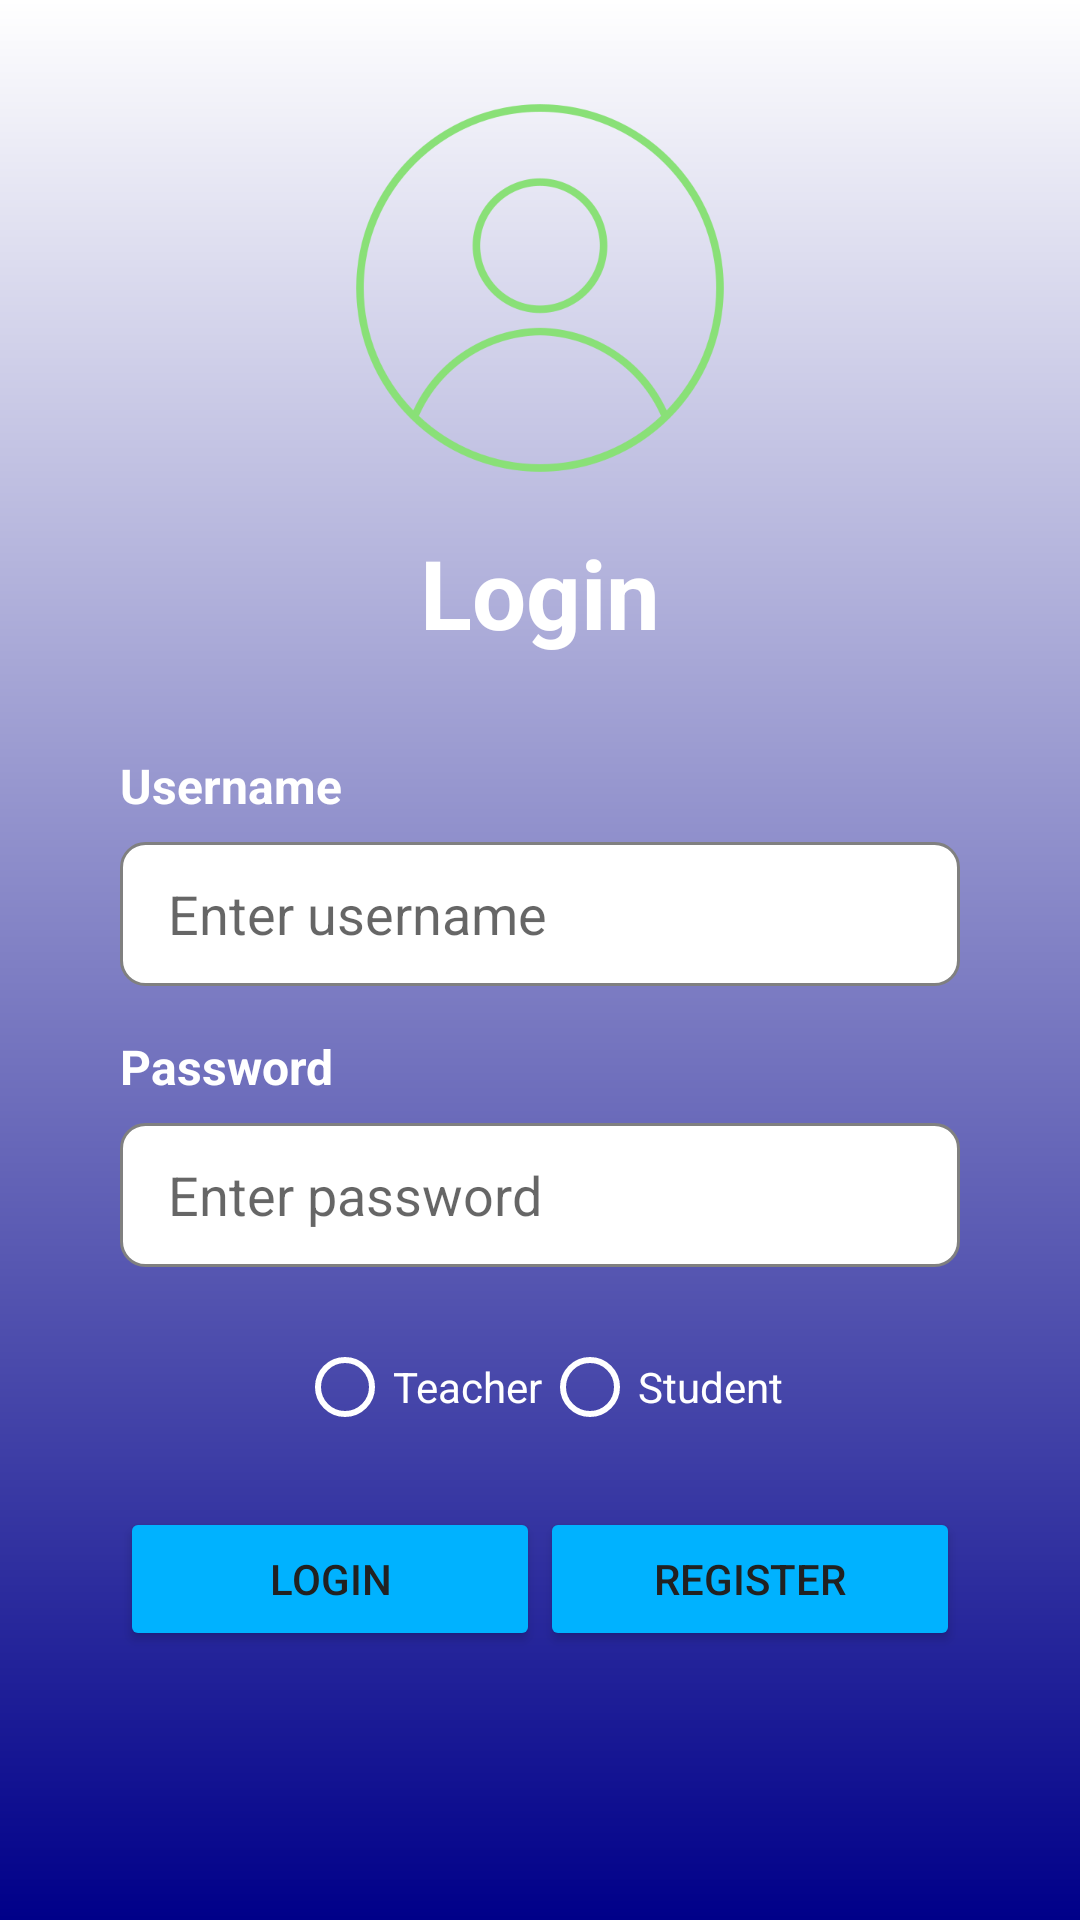

Layout XML and referenced resources for this Android screen:
<!-- AndroidManifest.xml: application theme Theme.ExamManagementSystem -->
<!-- res/layout/activity_main.xml -->
<?xml version="1.0" encoding="utf-8"?>
<ScrollView xmlns:android="http://schemas.android.com/apk/res/android"
    android:layout_width="match_parent"
    android:layout_height="match_parent"
    android:background="@drawable/gradient_background">

    <LinearLayout
        android:id="@+id/main"
        android:layout_width="match_parent"
        android:layout_height="wrap_content"
        android:gravity="center"
        android:orientation="vertical"
        android:padding="32dp">

        <LinearLayout
            android:layout_width="wrap_content"
            android:layout_height="wrap_content"
            android:gravity="center_horizontal"
            android:orientation="vertical">

            <ImageView
                android:id="@+id/iv_profile_photo"
                android:layout_width="128dp"
                android:layout_height="128dp"
                android:contentDescription="@string/profile_photo"
                android:src="@drawable/account" />

            <TextView
                android:id="@+id/tv_title"
                android:layout_width="wrap_content"
                android:layout_height="wrap_content"
                android:layout_marginTop="16dp"
                android:text="@string/login"
                android:textColor="@android:color/white"
                android:textSize="32sp"
                android:textStyle="bold" />

        </LinearLayout>

        <LinearLayout
            android:layout_width="280dp"
            android:layout_height="wrap_content"
            android:layout_marginTop="32dp"
            android:orientation="vertical">

            <TextView
                android:layout_width="wrap_content"
                android:layout_height="wrap_content"
                android:text="@string/username"
                android:textColor="@android:color/white"
                android:textSize="16sp"
                android:textStyle="bold" />

            <EditText
                android:id="@+id/et_username"
                android:layout_width="match_parent"
                android:layout_height="48dp"
                android:layout_marginTop="8dp"
                android:background="@drawable/rounded_edittext"
                android:autofillHints="username"
                android:hint="@string/enter_username"
                android:inputType="textPersonName"
                android:paddingStart="16dp"
                android:paddingEnd="16dp"
                android:textColor="@android:color/black" />

        </LinearLayout>

        <LinearLayout
            android:layout_width="280dp"
            android:layout_height="wrap_content"
            android:layout_marginTop="16dp"
            android:orientation="vertical">

            <TextView
                android:layout_width="wrap_content"
                android:layout_height="wrap_content"
                android:text="@string/password"
                android:textColor="@android:color/white"
                android:textSize="16sp"
                android:textStyle="bold" />

            <EditText
                android:id="@+id/et_password"
                android:layout_width="match_parent"
                android:layout_height="48dp"
                android:layout_marginTop="8dp"
                android:background="@drawable/rounded_edittext"
                android:autofillHints="password"
                android:hint="@string/enter_password"
                android:inputType="textPassword"
                android:paddingStart="16dp"
                android:paddingEnd="16dp"
                android:textColor="@android:color/black" />

        </LinearLayout>

        <RadioGroup
            android:id="@+id/rg_role"
            android:layout_width="wrap_content"
            android:layout_height="wrap_content"
            android:layout_marginTop="16dp"
            android:orientation="horizontal">

            <RadioButton
                android:id="@+id/rb_teacher"
                android:layout_width="wrap_content"
                android:layout_height="wrap_content"
                android:buttonTint="@android:color/white"
                android:text="@string/teacher"
                android:textColor="@android:color/white" />

            <RadioButton
                android:id="@+id/rb_student"
                android:layout_width="wrap_content"
                android:layout_height="wrap_content"
                android:buttonTint="@android:color/white"
                android:text="@string/student"
                android:textColor="@android:color/white" />

        </RadioGroup>

        <LinearLayout
            android:layout_width="280dp"
            android:layout_height="wrap_content"
            android:layout_marginTop="16dp"
            android:orientation="horizontal"
            android:weightSum="2">

            <Button
                android:id="@+id/btn_login"
                style="@style/Widget.AppCompat.Button.Colored"
                android:layout_width="0dp"
                android:layout_height="48dp"
                android:layout_weight="1"
                android:text="@string/login" />

            <Button
                android:id="@+id/btn_register"
                style="@style/Widget.AppCompat.Button.Colored"
                android:layout_width="0dp"
                android:layout_height="48dp"
                android:layout_weight="1"
                android:text="@string/register" />

        </LinearLayout>

    </LinearLayout>

</ScrollView>
<!-- resources referenced by this layout -->
<resources>
  <!-- drawable account: png bitmap (drawable, 33554 bytes) -->
  <!-- drawable gradient_background (drawable) -->
  <?xml version="1.0" encoding="utf-8"?>
  <shape xmlns:android="http://schemas.android.com/apk/res/android"
      android:shape="rectangle">
      <gradient
          android:startColor="#000089"
          android:endColor="#FFFFFF"
          android:angle="90" />
  </shape>
  <!-- drawable rounded_edittext (drawable) -->
  <?xml version="1.0" encoding="utf-8"?>
  <shape xmlns:android="http://schemas.android.com/apk/res/android"
      android:shape="rectangle">
      <solid android:color="@android:color/white" />
      <corners android:radius="8dp" />
      <stroke
          android:width="1dp"
          android:color="@color/gray" />
  </shape>
  <string name="enter_password">Enter password</string>
  <string name="enter_username">Enter username</string>
  <string name="login">Login</string>
  <string name="password">Password</string>
  <string name="profile_photo">Profile Photo</string>
  <string name="register">Register</string>
  <string name="student">Student</string>
  <string name="teacher">Teacher</string>
  <string name="username">Username</string>
  <style name="Theme.ExamManagementSystem" parent="Theme.MaterialComponents.Light.DarkActionBar">
              <item name="colorPrimary">@color/colorPrimary</item>
              <item name="colorPrimaryDark">@color/colorPrimaryDark</item>
              <item name="colorAccent">@color/colorAccent</item>
              <item name="android:textColor">@color/text_primary</item>
              <item name="android:textColorPrimary">@color/text_primary</item>
              <item name="android:textColorSecondary">@color/text_secondary</item>
          </style>
  <color name="gray">#808080</color>
  <color name="colorPrimary">#0077B6</color>
  <color name="colorPrimaryDark">#005A9E</color>
  <color name="colorAccent">#00B2FF</color>
  <color name="text_primary">#212121</color>
  <color name="text_secondary">#757575</color>
</resources>
